8-way image classification set "Region Growing" from GitHub (Jisooyanim/Thesis); label vocabulary: anthracnose, bacterial canker, cutting weevil, die back, gall midge, healthy, powdery mildew, sooty mould.

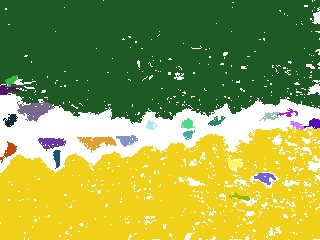
Label: bacterial canker

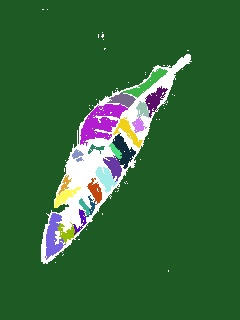
Label: anthracnose

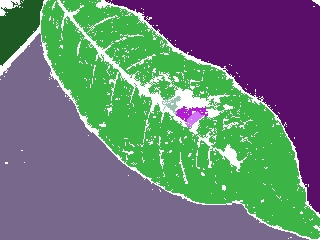
Label: sooty mould

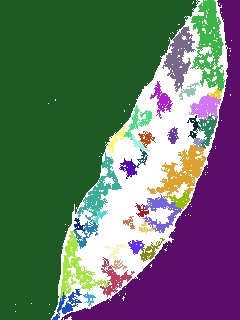
Label: powdery mildew

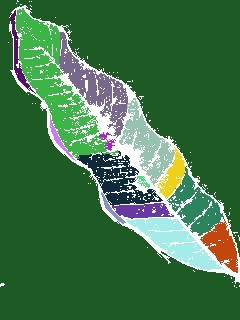
Label: healthy

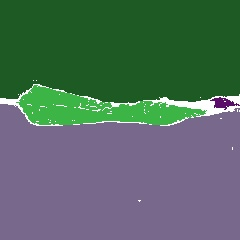
Label: die back
